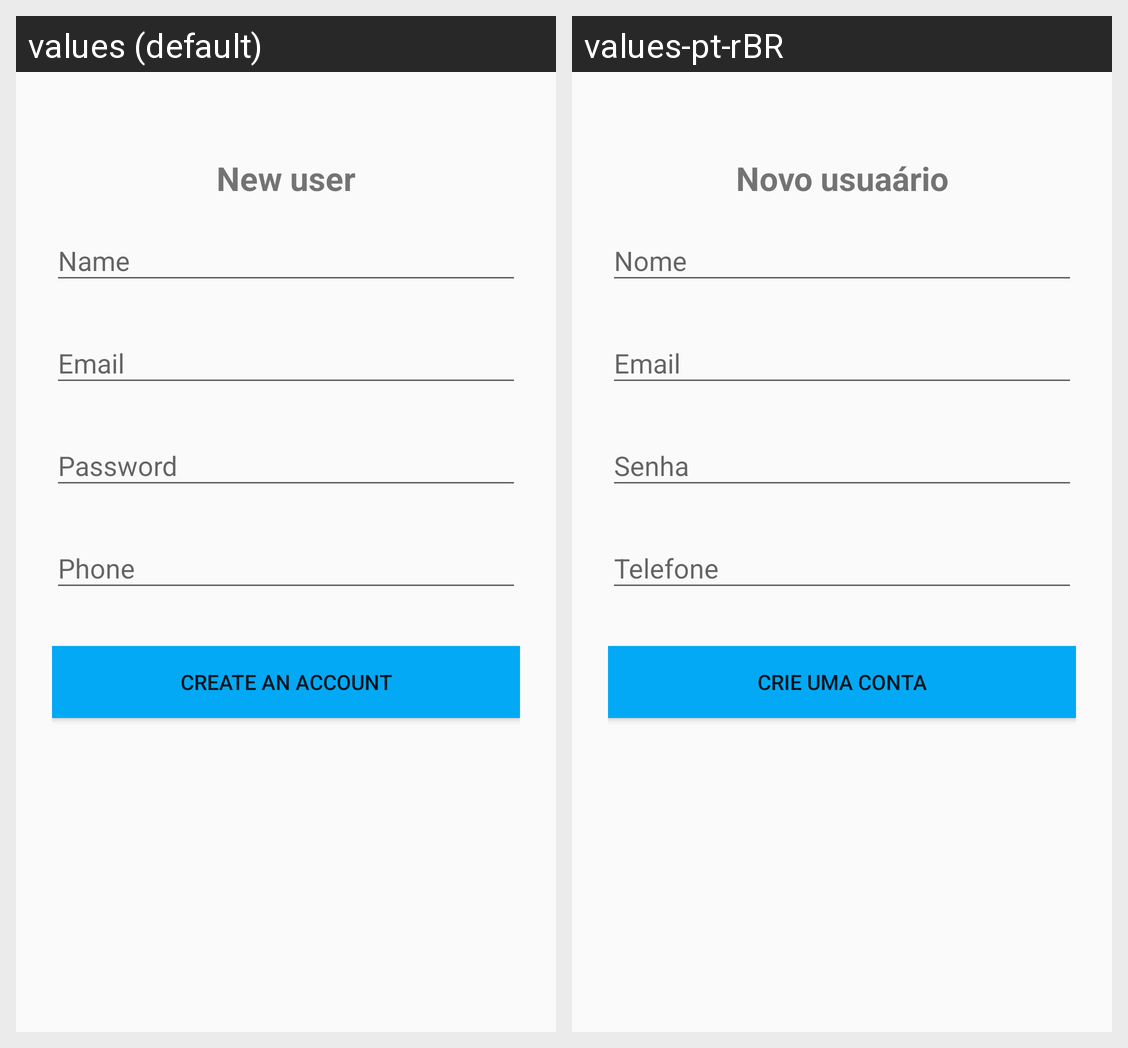

For this localized Android screen grid, give each drawn string resource with its value in every locale shown.
Android screen res/layout/activity_signup.xml rendered under 2 locales, left to right: values (default), values-pt-rBR. Device: Nexus 5 (rendered at 1080×1920; each locale shown at half size, 540×960, under a caption strip naming it); theme AppTheme.
Strings drawn on this screen, with the default value and each locale's value (text and hints the layout hard-codes, and strings that could not be matched under every locale, appear in the picture but are not listed):

novo_usuario
  values: New user
  values-pt-rBR: Novo usuaário

crie_uma_conta
  values: Create an account
  values-pt-rBR: Crie uma conta
